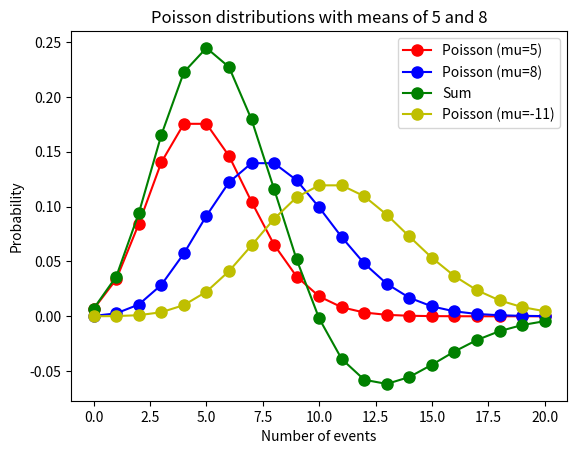

Source code (Python):



import numpy as np
import matplotlib.pyplot as plt
from scipy.stats import poisson

# Set the means of the Poisson distributions
mu1 = 5
mu2 = 8
mu3 = 11

# Generate x-values
x = np.arange(0, 21)

# Compute the Poisson distribution probabilities for each x-value
probabilities1 = poisson.pmf(x, mu1)
probabilities2 = poisson.pmf(x, mu2)
probabilities3 = poisson.pmf(x, mu3)
probabilities_sum = probabilities1 + probabilities2 - probabilities3

# Plot the Poisson distribution lines
plt.plot(x, probabilities1, 'ro-', ms=8, label='Poisson (mu=5)')
plt.plot(x, probabilities2, 'bo-', ms=8, label='Poisson (mu=8)')
plt.plot(x, probabilities_sum, 'go-', ms=8, label='Sum')
plt.plot(x, probabilities3, 'yo-', ms=8, label='Poisson (mu=-11)')

# Add labels and a title
plt.xlabel('Number of events')
plt.ylabel('Probability')
plt.title('Poisson distributions with means of {} and {}'.format(mu1, mu2))

# Add a legend
plt.legend()

# Display the plot
plt.show()
